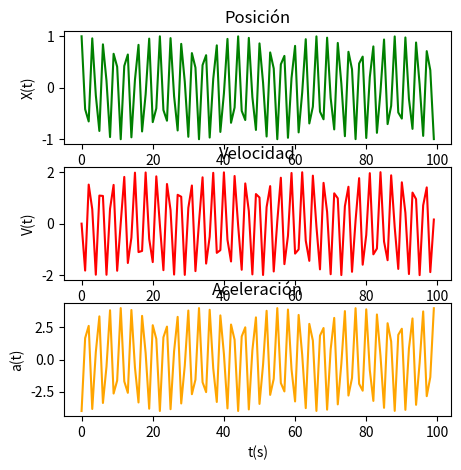
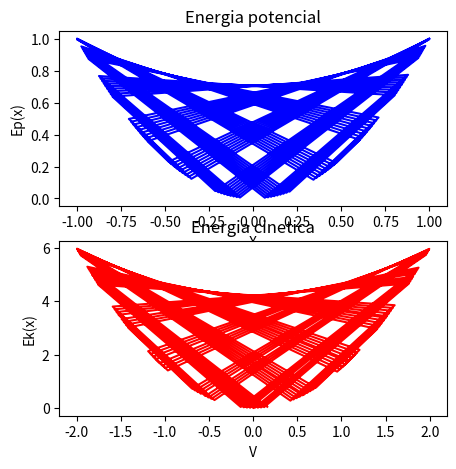

Write Python code to recreate these figures, in order.
import matplotlib.pyplot as plt 
import numpy as np 


xT = []
vT = []
aT = []
t = []
eP = []
eK = []

def energiaP(x,k):
    e = 0.5*k*x**2
    return e

def energiaK(v,m):
    e = 0.5*m*v**2
    return  e

def harmonic(A,w):

    for i in range(0,100):  
        x = A*np.cos(w*i)
        v = -A*w*np.sin(w*i)
        a = -A*(w**2)*np.cos(w*i)
        e_p = energiaP(x,2)
        e_k = energiaK(v,3)

        t.append(i)
        xT.append(x)
        vT.append(v) 
        aT.append(a)
        eP.append(e_p)
        eK.append(e_k)



def graficar(x,y,rows,colum,index,color,title,tx,ty):
    plt.subplot(rows,colum,index)
    plt.plot(x, y, '-',c=color)
    plt.title(title)
    plt.xlabel(tx,fontsize=10)
    #plt.axes().set_xscale('log')
    plt.ylabel(ty,fontsize=10)




harmonic(1,2)

plt.figure(figsize=(5,5))
graficar(t,xT,3,1,1,"green","Posición",'t(s)','X(t)')
graficar(t,vT,3,1,2,"red","Velocidad",'t(s)','V(t)')
graficar(t,aT,3,1,3,"orange","Aceleración",'t(s)','a(t)')
plt.figure(figsize=(5,5))
graficar(xT,eP,2,1,1,'blue',"Energia potencial",'X','Ep(x)')
graficar(vT,eK,2,1,2,'red',"Energia cinetica",'V','Ek(x)')
plt.show()



